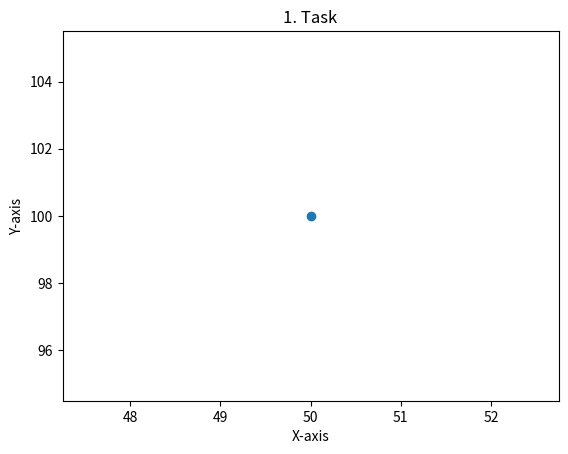

Write the Python code that produced this figure.
from matplotlib import pyplot as plt

class Window:
    def __init__(self, title):
        self.title = title
        self.objects = []

    def show(self,xlabel='X-axis',ylabel='Y-axis'):
        plt.xlabel(xlabel)
        plt.ylabel(ylabel)
        plt.title(self.title)
        plt.show()

    def add_object(self,obj):
        self.objects.append(obj)

    def plot_objects(self):
        for obj in self.objects:
            plt.plot(obj[0], obj[1], marker='o', linestyle='None')

w = Window('1. Task')
w.add_object((50,100))
w.plot_objects()
w.show()